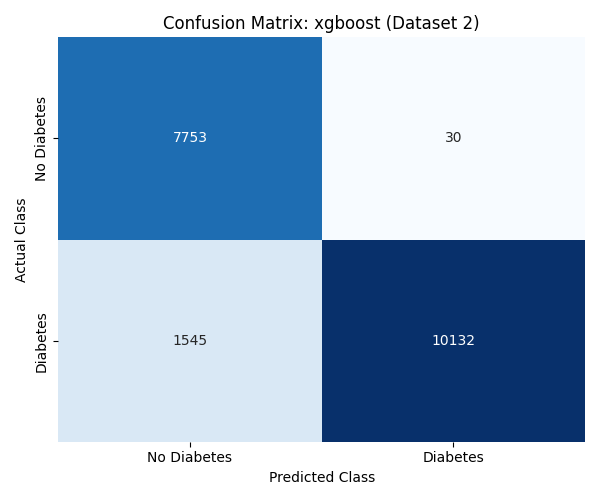

The data file committed next to this chart (first rows):
, Predicted 0, Predicted 1
Actual 0, 7753, 30
Actual 1, 1545, 10132
